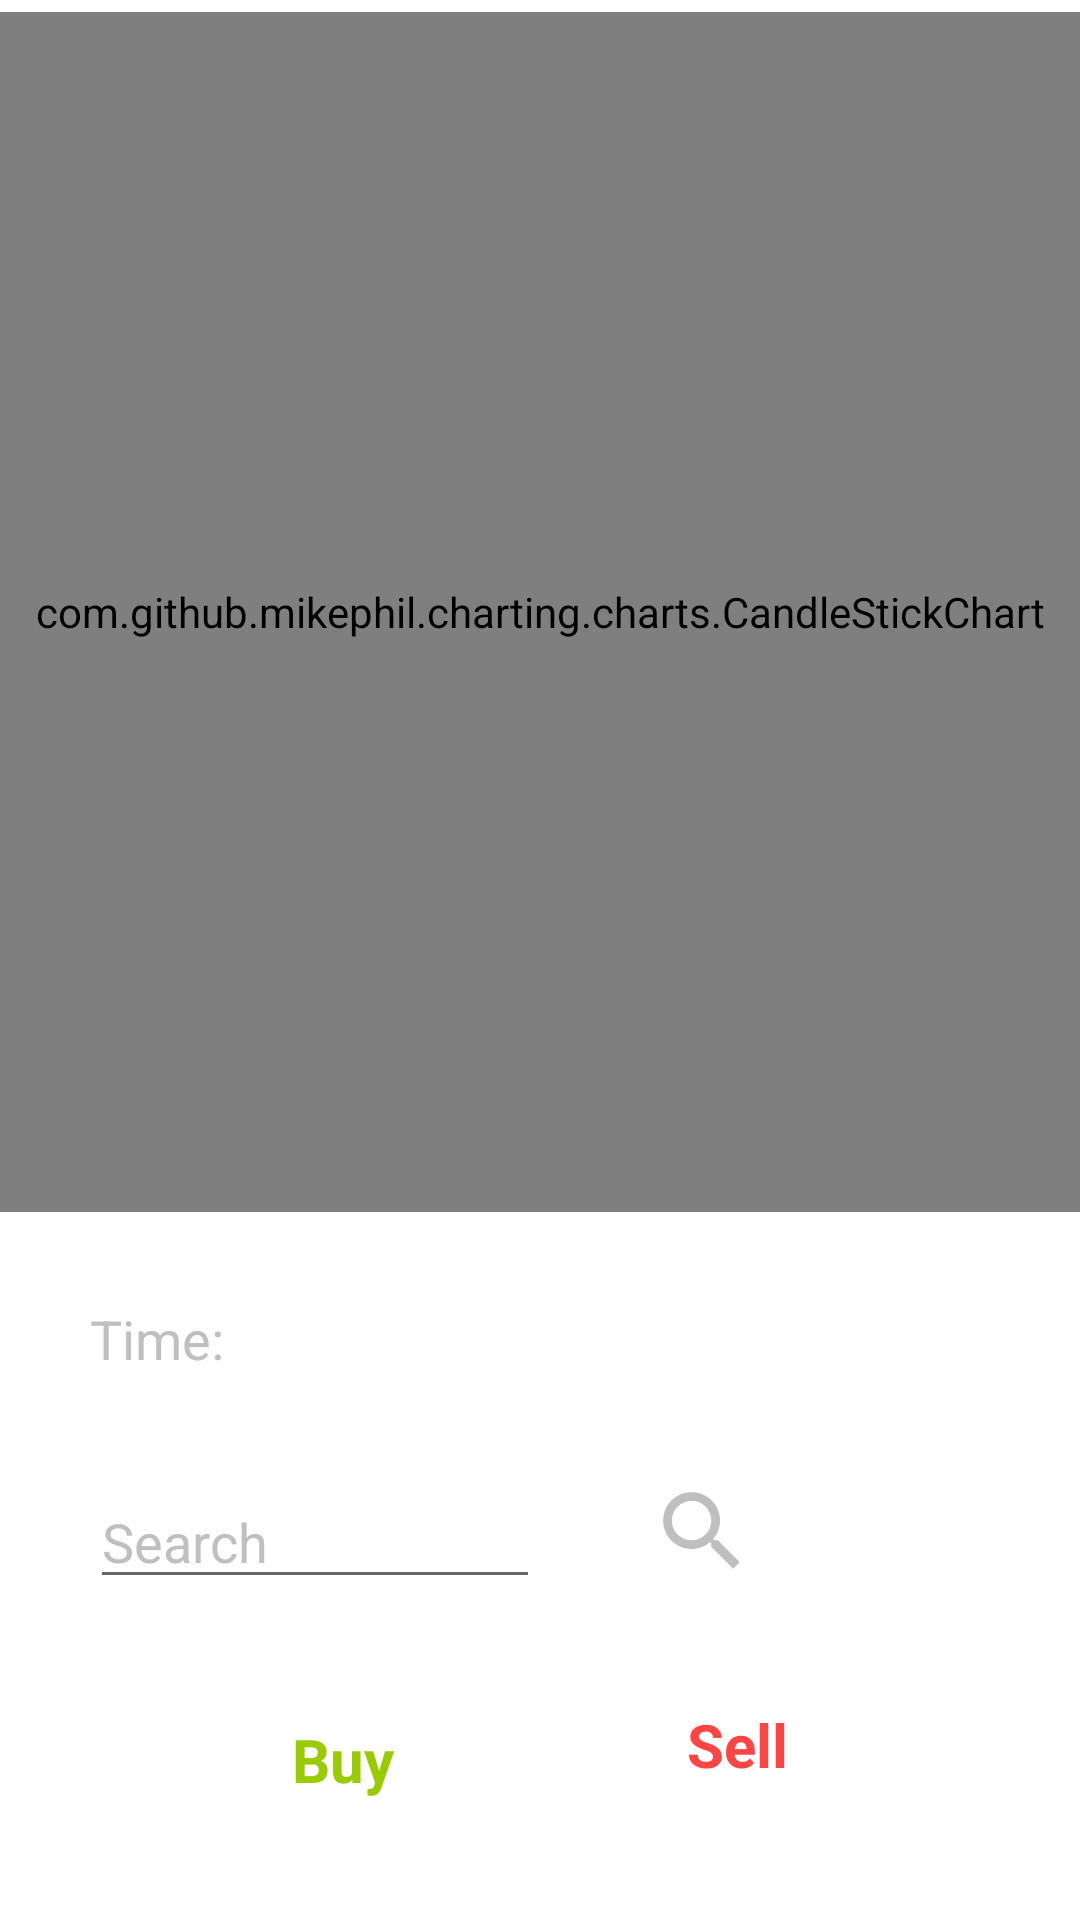

This screen was rendered from an Android layout file. Write that file and the resources it references.
<!-- AndroidManifest.xml: application theme Theme.MoneyManagement -->
<!-- res/layout/fragment_market.xml -->
<?xml version="1.0" encoding="utf-8"?>
<FrameLayout xmlns:android="http://schemas.android.com/apk/res/android"
    xmlns:app="http://schemas.android.com/apk/res-auto"
    xmlns:tools="http://schemas.android.com/tools"
    android:layout_width="match_parent"
    android:layout_height="match_parent"
    tools:context=".MarketFragment">

    <androidx.constraintlayout.widget.ConstraintLayout
        android:layout_width="match_parent"
        android:layout_height="match_parent">

        <com.github.mikephil.charting.charts.CandleStickChart
            android:id="@+id/candleStickMarket"
            android:layout_width="match_parent"
            android:layout_height="400dp"
            android:layout_marginTop="4dp"
            app:layout_constraintEnd_toEndOf="parent"
            app:layout_constraintHorizontal_bias="0.0"
            app:layout_constraintStart_toStartOf="parent"
            app:layout_constraintTop_toTopOf="parent">

        </com.github.mikephil.charting.charts.CandleStickChart>

        <Spinner
            android:id="@+id/sippnerTimeMarket"
            android:layout_width="147dp"
            android:layout_height="36dp"
            android:layout_marginStart="30dp"
            android:layout_marginTop="23dp"
            android:background="@drawable/spinner_background"
            app:layout_constraintStart_toEndOf="@+id/textView4"
            app:layout_constraintTop_toBottomOf="@+id/candleStickMarket" />

        <TextView
            android:id="@+id/textView4"
            android:layout_width="wrap_content"
            android:layout_height="wrap_content"
            android:layout_marginStart="30dp"
            android:layout_marginTop="30dp"
            android:text="Time:"
            android:textColor="@color/colorSecond"
            android:textSize="18sp"
            app:layout_constraintStart_toStartOf="parent"
            app:layout_constraintTop_toBottomOf="@+id/candleStickMarket" />

        <ImageView
            android:id="@+id/icon_search_market"
            android:layout_width="35dp"
            android:layout_height="35dp"
            android:layout_marginTop="30dp"
            android:onClick="clickSearchMarket"
            android:src="@drawable/ic_baseline_search_24"
            app:layout_constraintEnd_toEndOf="@+id/sippnerTimeMarket"
            app:layout_constraintTop_toBottomOf="@+id/sippnerTimeMarket" />

        <EditText
            android:id="@+id/edt_search_market"
            android:layout_width="150dp"
            android:layout_height="40dp"
            android:layout_marginTop="30dp"
            android:ems="10"
            android:hint="Search"
            android:inputType="text"
            android:textColor="@color/colorSecond"
            android:textColorHint="@color/colorSecond"
            app:layout_constraintStart_toStartOf="@+id/textView4"
            app:layout_constraintTop_toBottomOf="@+id/sippnerTimeMarket" />

        <TextView
            android:id="@+id/textView8"
            android:layout_width="wrap_content"
            android:layout_height="wrap_content"
            android:layout_marginTop="40dp"
            android:text="Buy"
            android:textColor="@android:color/holo_green_light"
            android:textSize="20sp"
            android:textStyle="bold"
            app:layout_constraintEnd_toStartOf="@+id/textView9"
            app:layout_constraintHorizontal_bias="0.5"
            app:layout_constraintStart_toStartOf="parent"
            app:layout_constraintTop_toBottomOf="@+id/edt_search_market" />

        <TextView
            android:id="@+id/textView9"
            android:layout_width="wrap_content"
            android:layout_height="wrap_content"
            android:layout_marginTop="40dp"
            android:text="Sell"
            android:textColor="@android:color/holo_red_light"
            android:textSize="20sp"
            android:textStyle="bold"
            app:layout_constraintEnd_toEndOf="parent"
            app:layout_constraintHorizontal_bias="0.5"
            app:layout_constraintStart_toEndOf="@+id/textView8"
            app:layout_constraintTop_toBottomOf="@+id/icon_search_market" />

        <EditText
            android:id="@+id/edt_buy_amount_market"
            android:layout_width="150dp"
            android:layout_height="44dp"
            android:layout_marginTop="20dp"
            android:ems="10"
            android:inputType="numberDecimal"
            android:textColor="@color/colorSecond"
            android:textColorHint="@color/colorSecond"
            app:layout_constraintEnd_toStartOf="@+id/edt_sell_amount_market"
            app:layout_constraintHorizontal_bias="0.5"
            app:layout_constraintStart_toStartOf="parent"
            app:layout_constraintTop_toBottomOf="@+id/textView8" />

        <EditText
            android:id="@+id/edt_sell_amount_market"
            android:layout_width="150dp"
            android:layout_height="44dp"
            android:layout_marginTop="20dp"
            android:ems="10"
            android:inputType="numberDecimal"
            android:textColor="@color/colorSecond"
            android:textColorHint="@color/colorSecond"
            app:layout_constraintEnd_toEndOf="parent"
            app:layout_constraintHorizontal_bias="0.5"
            app:layout_constraintStart_toEndOf="@+id/edt_buy_amount_market"
            app:layout_constraintTop_toBottomOf="@+id/textView9" />

        <Button
            android:id="@+id/btn_sell_market"
            android:layout_width="wrap_content"
            android:layout_height="wrap_content"
            android:layout_marginTop="10dp"
            android:text="Sell"
            android:textColor="@android:color/holo_red_light"
            app:layout_constraintEnd_toEndOf="parent"
            app:layout_constraintHorizontal_bias="0.5"
            app:layout_constraintStart_toEndOf="@+id/btn_buy_market"
            app:layout_constraintTop_toBottomOf="@+id/edt_sell_amount_market" />

        <Button
            android:id="@+id/btn_buy_market"
            android:layout_width="wrap_content"
            android:layout_height="wrap_content"
            android:layout_marginTop="10dp"
            android:text="Buy"
            android:textColor="@android:color/holo_green_light"
            android:textStyle="bold"
            app:layout_constraintEnd_toStartOf="@+id/btn_sell_market"
            app:layout_constraintHorizontal_bias="0.5"
            app:layout_constraintStart_toStartOf="parent"
            app:layout_constraintTop_toBottomOf="@+id/edt_buy_amount_market" />

        <ProgressBar
            android:id="@+id/progressSearchMarket"
            style="?android:attr/progressBarStyle"
            android:layout_width="wrap_content"
            android:layout_height="wrap_content"
            android:visibility="invisible"
            app:layout_constraintBottom_toBottomOf="parent"
            app:layout_constraintEnd_toEndOf="parent"
            app:layout_constraintStart_toStartOf="parent"
            app:layout_constraintTop_toBottomOf="@+id/candleStickMarket" />

    </androidx.constraintlayout.widget.ConstraintLayout>


</FrameLayout>
<!-- resources referenced by this layout -->
<resources>
  <color name="colorSecond">#BFBFBF</color>
  <!-- drawable ic_baseline_search_24 (drawable) -->
  <vector android:height="24dp" android:tint="@color/colorSecond"
      android:viewportHeight="24" android:viewportWidth="24"
      android:width="24dp" xmlns:android="http://schemas.android.com/apk/res/android">
      <path android:fillColor="@android:color/white" android:pathData="M15.5,14h-0.79l-0.28,-0.27C15.41,12.59 16,11.11 16,9.5 16,5.91 13.09,3 9.5,3S3,5.91 3,9.5 5.91,16 9.5,16c1.61,0 3.09,-0.59 4.23,-1.57l0.27,0.28v0.79l5,4.99L20.49,19l-4.99,-5zM9.5,14C7.01,14 5,11.99 5,9.5S7.01,5 9.5,5 14,7.01 14,9.5 11.99,14 9.5,14z"/>
  </vector>
  <!-- drawable spinner_background (drawable-v24) -->
  <?xml version="1.0" encoding="utf-8"?>
  <selector xmlns:android="http://schemas.android.com/apk/res/android">
      <item><layer-list>
          <item>
              <shape>
                  <solid
                      android:color="@color/white">
                  </solid>
  
                  <corners android:radius="3dp" />
  
                  <padding
                      android:bottom="10dp"
                      android:left="10dp"
                      android:right="10dp"
                      android:top="10dp" />
                  <stroke
                      android:width="1.5dp"
                      android:color="@color/black"/>
              </shape>
          </item>
          <item android:gravity="bottom|right" android:drawable="@drawable/ic_arrow_drop_down_black_24dp">
          </item>
      </layer-list></item>
  </selector>
  <style name="Theme.MoneyManagement" parent="Theme.MaterialComponents.DayNight.NoActionBar">
          
          <item name="colorPrimary">@color/purple_500</item>
          <item name="colorPrimaryVariant">@color/purple_700</item>
          <item name="colorOnPrimary">@color/white</item>
          
          <item name="colorSecondary">@color/teal_200</item>
          <item name="colorSecondaryVariant">@color/teal_700</item>
          <item name="colorOnSecondary">@color/black</item>
          
          <item name="android:statusBarColor">?attr/colorPrimaryVariant</item>
          
      </style>
  <color name="white">#FFFFFFFF</color>
  <color name="black">#FF000000</color>
  <color name="purple_500">#FF6200EE</color>
  <color name="purple_700">#FF3700B3</color>
  <color name="teal_200">#EB673AB7</color>
  <color name="teal_700">#FF018786</color>
</resources>
